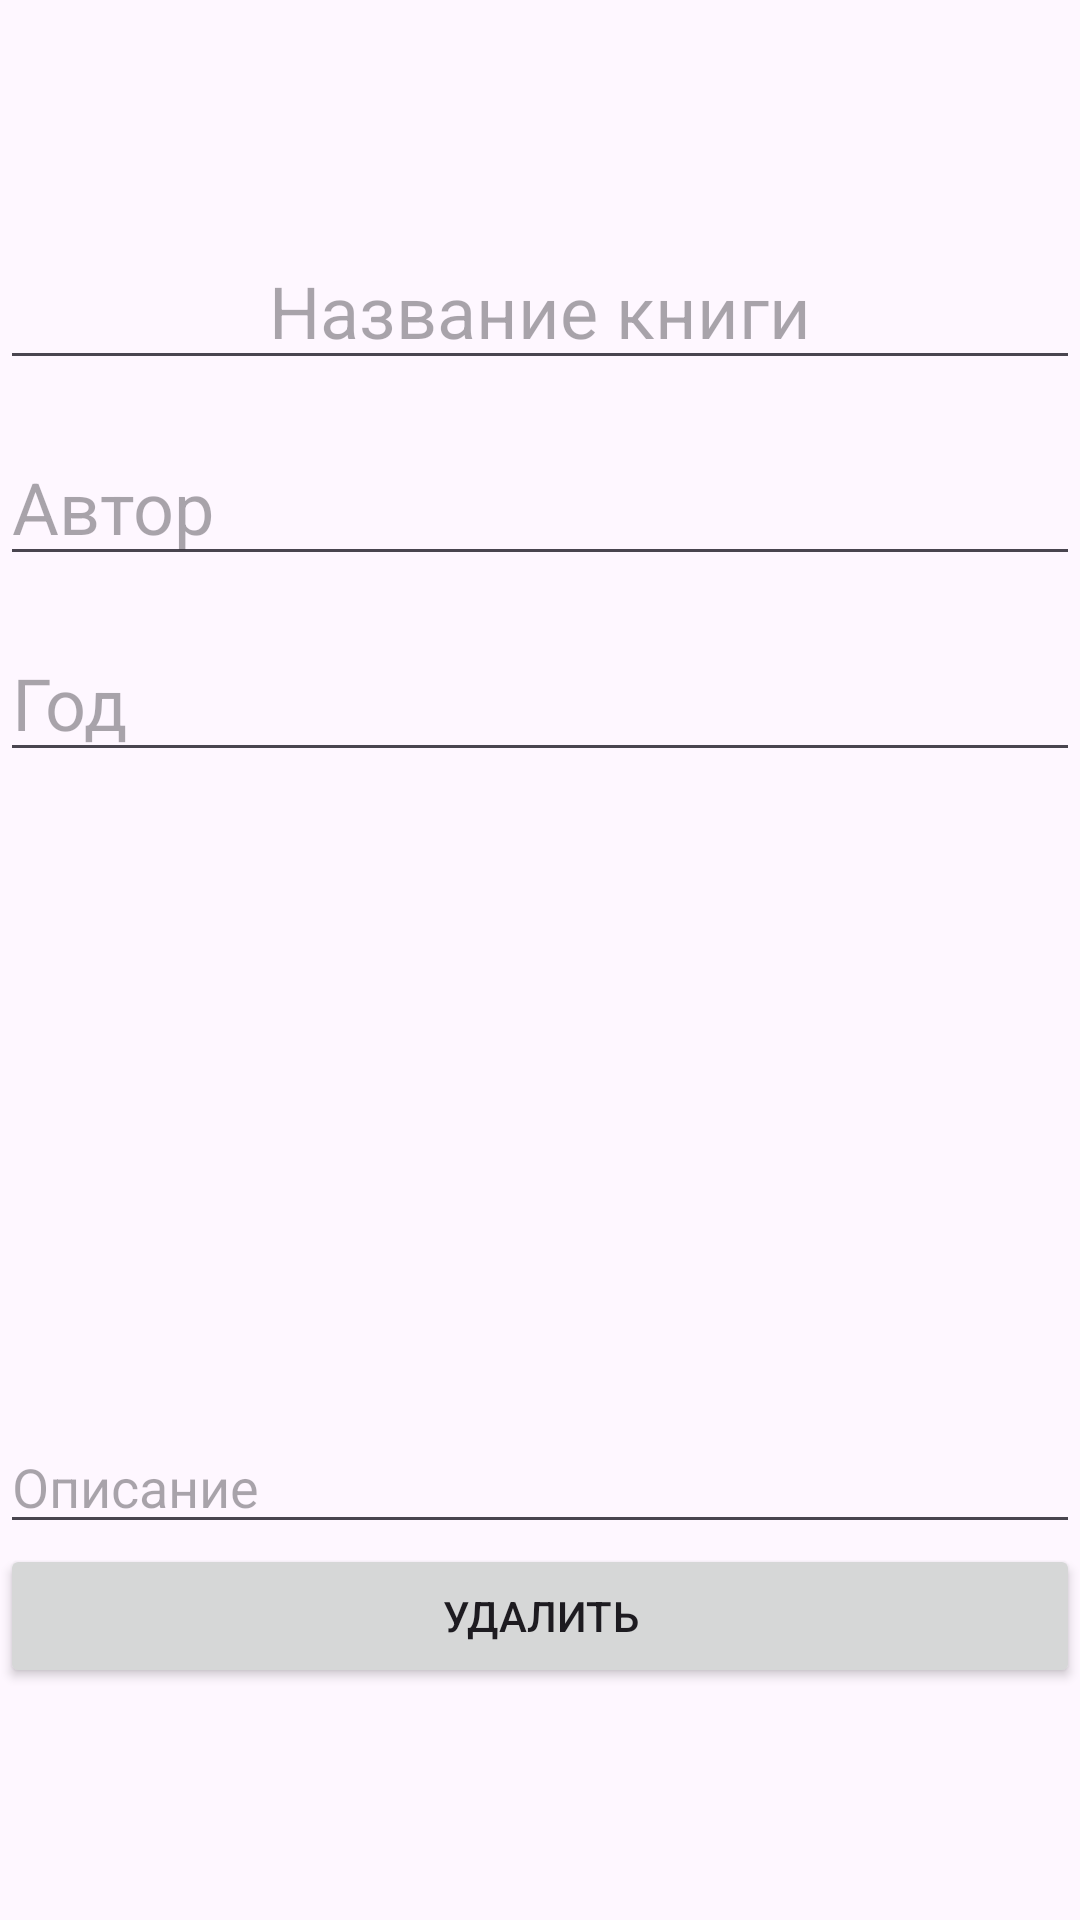

Android layout source for this screen:
<!-- AndroidManifest.xml: application theme Theme.Library1 -->
<!-- res/layout/activity_main2.xml -->
<?xml version="1.0" encoding="utf-8"?>
<RelativeLayout xmlns:android="http://schemas.android.com/apk/res/android"
    xmlns:app="http://schemas.android.com/apk/res-auto"
    xmlns:tools="http://schemas.android.com/tools"
    android:layout_width="match_parent"
    android:layout_height="match_parent"
    tools:context=".AddBook"
    android:gravity="center"
    android:layout_marginHorizontal="15dp">

    <EditText
        android:id="@+id/editTextTitle"
        android:layout_width="match_parent"
        android:layout_height="wrap_content"
        android:hint="Название книги"
        android:gravity="center"
        android:textSize="24sp"/>

    <EditText
        android:id="@+id/editTextAuthor"
        android:layout_below="@id/editTextTitle"
        android:layout_width="match_parent"
        android:layout_height="wrap_content"
        android:hint="Автор"
        android:textSize="24sp"
        android:layout_marginTop="16dp"/>

    <EditText
        android:id="@+id/editTextYear"
        android:layout_below="@id/editTextAuthor"
        android:layout_width="match_parent"
        android:layout_height="wrap_content"
        android:hint="Год"
        android:textSize="24sp"
        android:layout_marginTop="16dp"/>

    <ImageView
        android:id="@+id/ivPicture"
        android:layout_below="@id/editTextYear"
        android:layout_width="200dp"
        android:layout_height="200dp"
        android:layout_gravity="center"/>

    <EditText
        android:id="@+id/editTextDescription"
        android:layout_below="@id/ivPicture"
        android:layout_width="match_parent"
        android:layout_height="wrap_content"
        android:hint="Описание"
        android:layout_marginTop="16dp"/>

    <Button
        android:id="@+id/btnDelete"
        android:layout_below="@id/editTextDescription"
        android:layout_width="match_parent"
        android:layout_height="wrap_content"
        android:text="Удалить"/>

</RelativeLayout>
<!-- resources referenced by this layout -->
<resources>
  <style name="Theme.Library1" parent="Base.Theme.Library1" />
  <style name="Base.Theme.Library1" parent="Theme.Material3.DayNight.NoActionBar">
          
          
      </style>
</resources>
